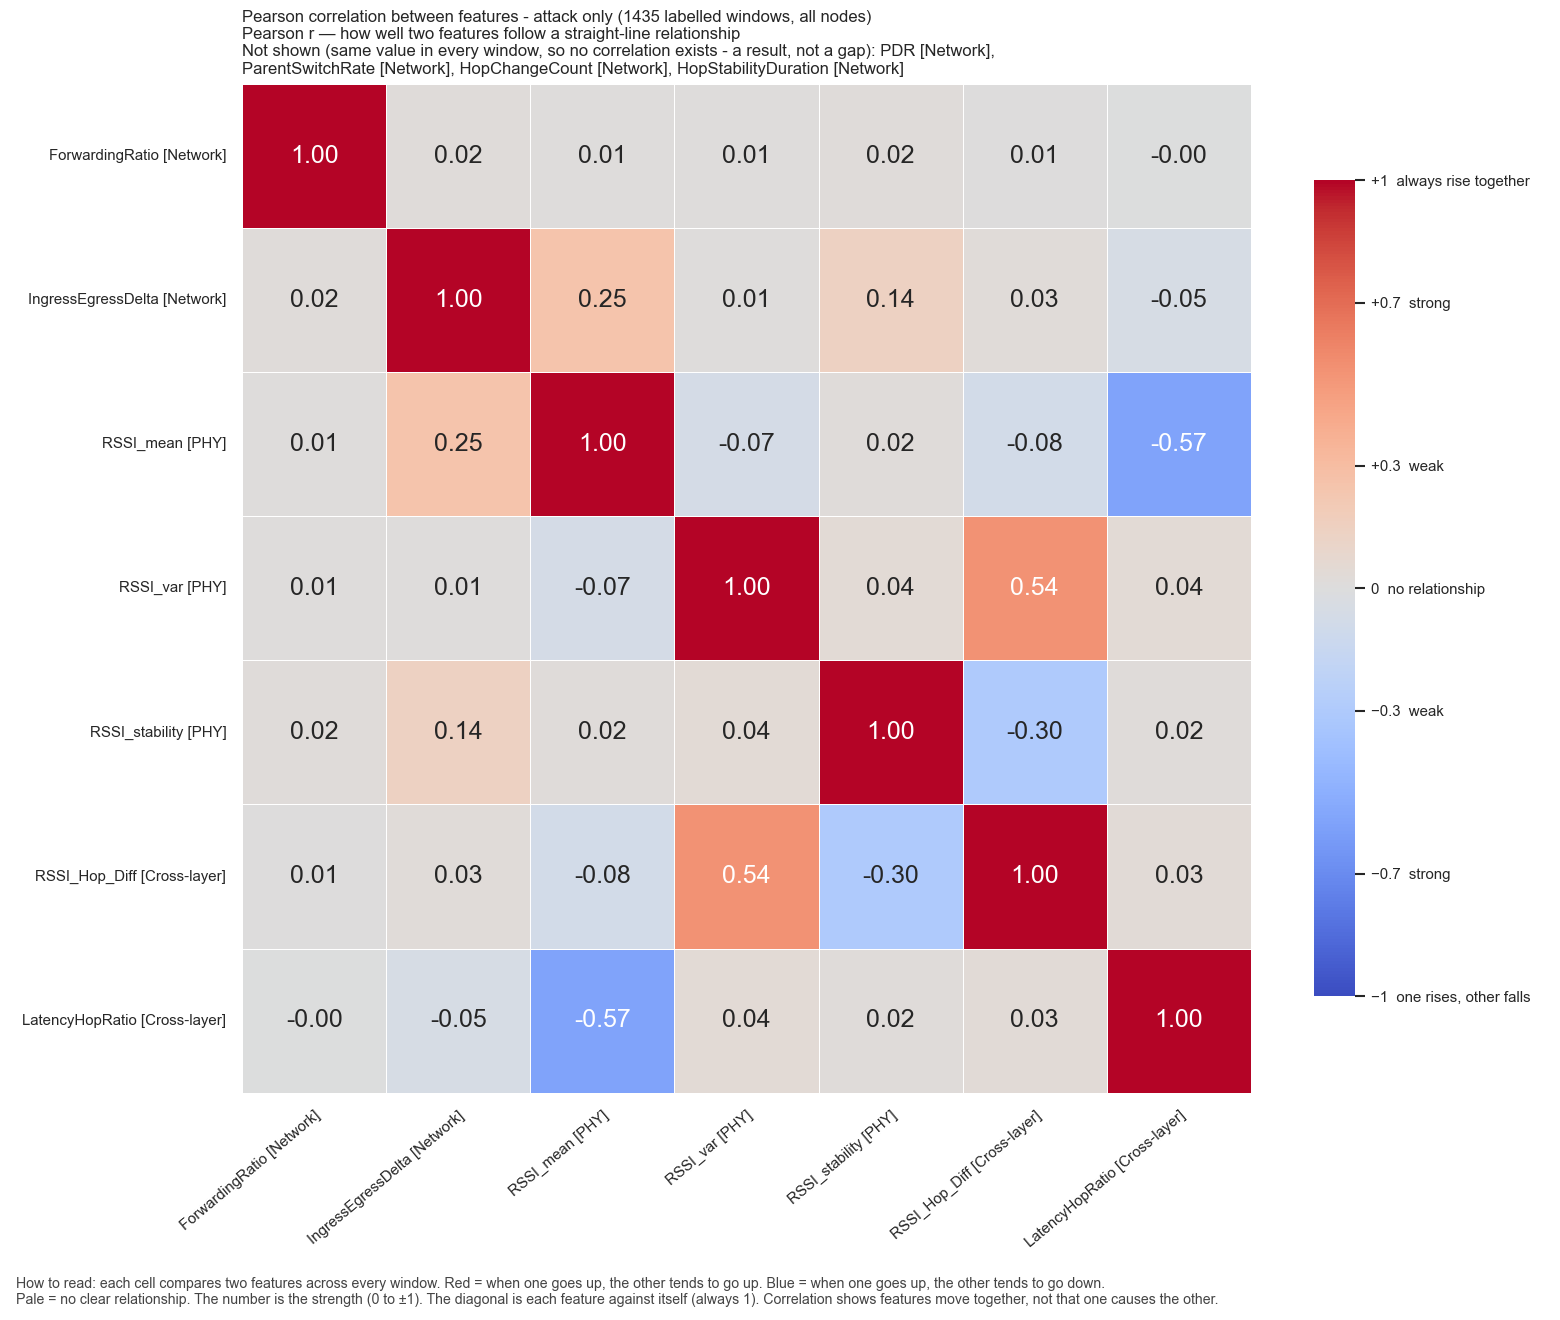

The table this chart was drawn from, first rows:
, ForwardingRatio, IngressEgressDelta, RSSI_mean, RSSI_var, RSSI_stability, RSSI_Hop_Diff, LatencyHopRatio
ForwardingRatio, 1.0, 0.01865, 0.01068, 0.008116, 0.01836, 0.005935, -0.003156
IngressEgressDelta, 0.01865, 1.0, 0.2507, 0.01186, 0.1414, 0.02638, -0.04768
RSSI_mean, 0.01068, 0.2507, 1.0, -0.06524, 0.01679, -0.08105, -0.5728
RSSI_var, 0.008116, 0.01186, -0.06524, 1.0, 0.04405, 0.5372, 0.04136
RSSI_stability, 0.01836, 0.1414, 0.01679, 0.04405, 1.0, -0.2982, 0.01631
RSSI_Hop_Diff, 0.005935, 0.02638, -0.08105, 0.5372, -0.2982, 1.0, 0.03309
LatencyHopRatio, -0.003156, -0.04768, -0.5728, 0.04136, 0.01631, 0.03309, 1.0
